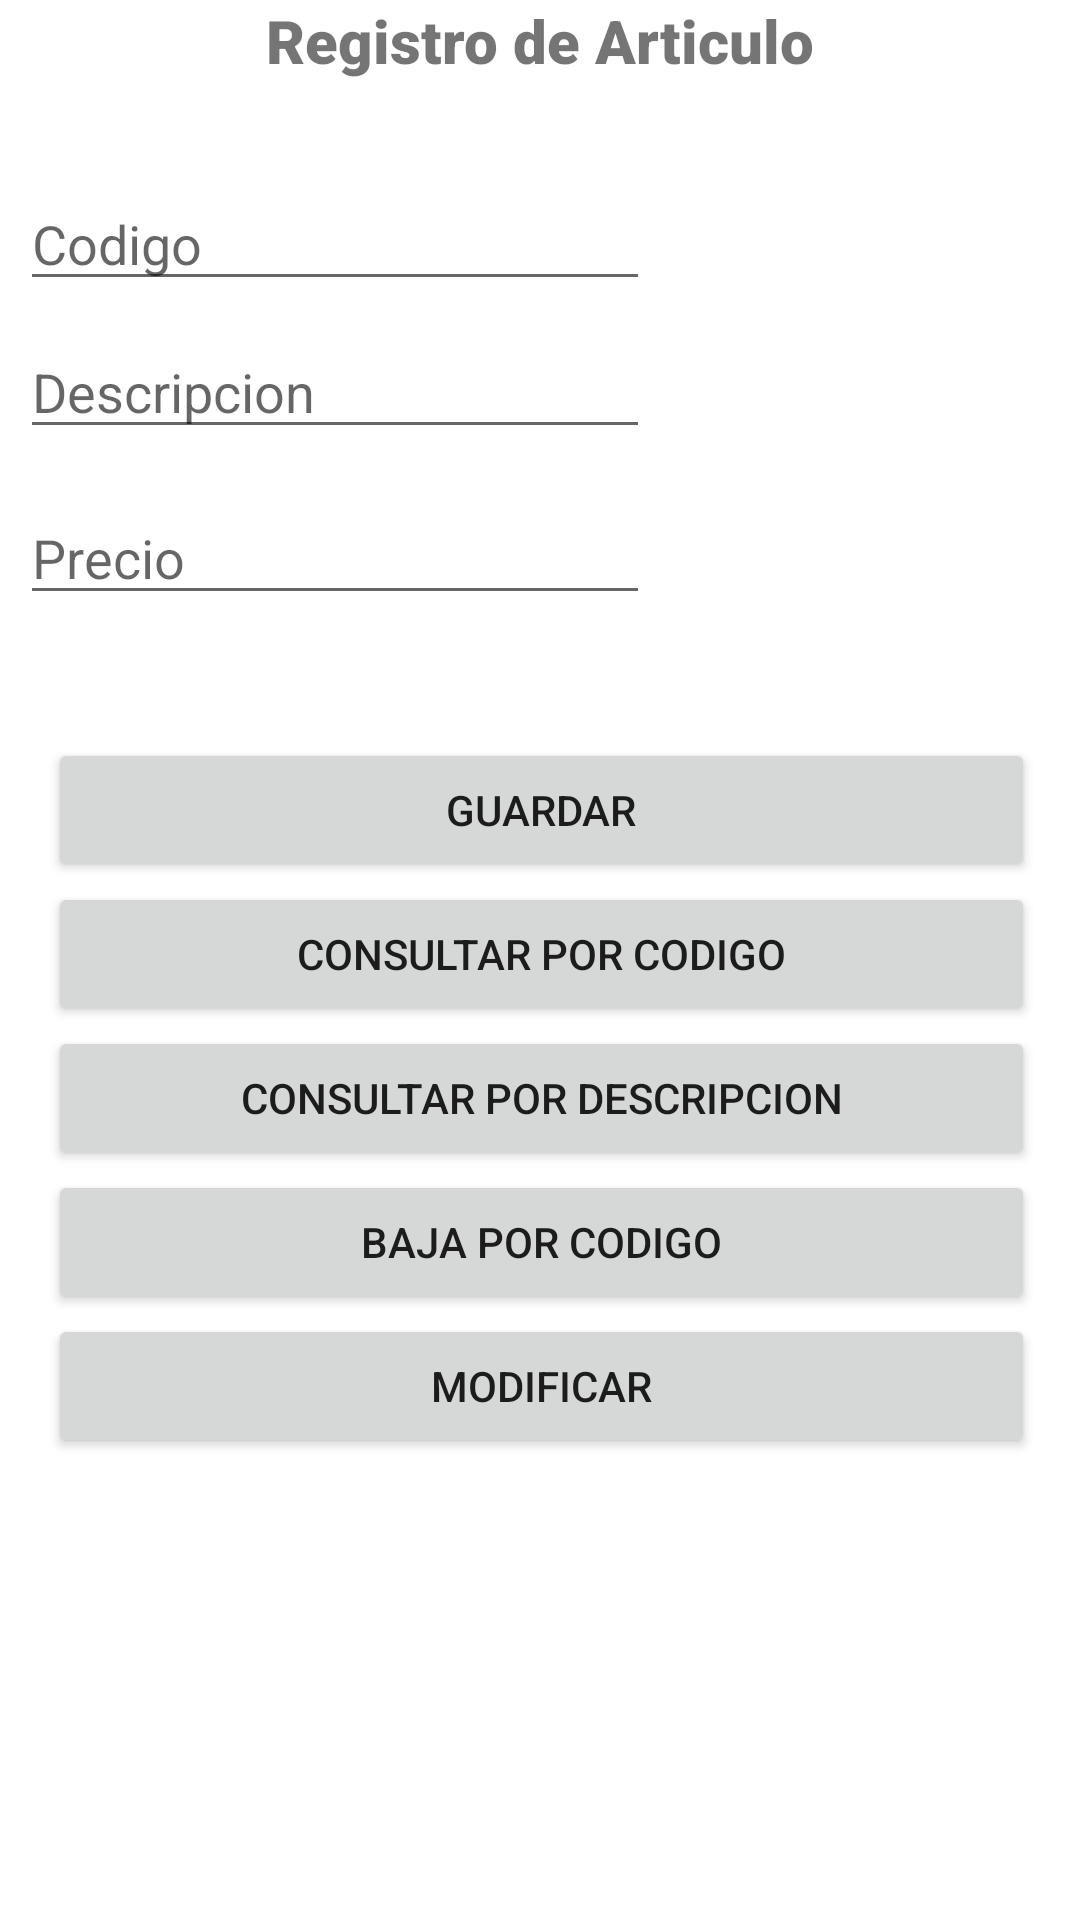

Layout XML and referenced resources for this Android screen:
<!-- AndroidManifest.xml: application theme Theme.MyApplicationSegundoB -->
<!-- res/layout/activity_main_sqlite.xml -->
<?xml version="1.0" encoding="utf-8"?>
<androidx.constraintlayout.widget.ConstraintLayout xmlns:android="http://schemas.android.com/apk/res/android"
    xmlns:app="http://schemas.android.com/apk/res-auto"
    xmlns:tools="http://schemas.android.com/tools"
    android:layout_width="match_parent"
    android:layout_height="match_parent"
    tools:context=".MainActivitySQLite">

    <EditText
        android:id="@+id/txtCodigoSqlite"
        android:layout_width="wrap_content"
        android:layout_height="wrap_content"
        android:layout_marginStart="32dp"
        android:layout_marginTop="32dp"
        android:layout_marginEnd="169dp"
        android:ems="10"
        android:hint="Codigo"

        android:inputType="textPersonName"
        app:layout_constraintEnd_toEndOf="parent"
        app:layout_constraintStart_toStartOf="parent"
        app:layout_constraintTop_toBottomOf="@+id/textView9" />

    <EditText
        android:id="@+id/txtDesSqlite"
        android:layout_width="wrap_content"
        android:layout_height="wrap_content"
        android:layout_marginStart="32dp"
        android:layout_marginTop="8dp"
        android:layout_marginEnd="169dp"
        android:ems="10"
        android:hint="Descripcion"
        android:inputType="textPersonName"
        app:layout_constraintEnd_toEndOf="parent"
        app:layout_constraintStart_toStartOf="parent"
        app:layout_constraintTop_toBottomOf="@+id/txtCodigoSqlite" />

    <EditText
        android:id="@+id/txtPreSqlite"
        android:layout_width="wrap_content"
        android:layout_height="wrap_content"
        android:layout_marginStart="32dp"
        android:layout_marginTop="14dp"
        android:layout_marginEnd="169dp"
        android:ems="10"
        android:hint="Precio"
        android:inputType="textPersonName"
        app:layout_constraintEnd_toEndOf="parent"
        app:layout_constraintStart_toStartOf="parent"
        app:layout_constraintTop_toBottomOf="@+id/txtDesSqlite" />

    <TextView
        android:id="@+id/textView9"
        android:layout_width="wrap_content"
        android:layout_height="wrap_content"
        android:text="Registro de Articulo"
        android:textSize="20dp"
        android:fontFamily="sans-serif-black"
        app:layout_constraintEnd_toEndOf="parent"
        app:layout_constraintHorizontal_bias="0.5"
        app:layout_constraintStart_toStartOf="parent"
        tools:ignore="MissingConstraints"
        tools:layout_editor_absoluteY="45dp" />

    <LinearLayout
        android:layout_width="409dp"
        android:layout_height="476dp"
        android:layout_marginStart="1dp"
        android:layout_marginTop="1dp"
        android:layout_marginEnd="1dp"
        android:orientation="vertical"
        android:padding="40dp"
        app:layout_constraintEnd_toEndOf="parent"
        app:layout_constraintStart_toStartOf="parent"
        app:layout_constraintTop_toBottomOf="@+id/txtPreSqlite">

        <Button
            android:id="@+id/btnGusqli"
            android:layout_width="match_parent"
            android:layout_height="wrap_content"
            android:text="Guardar" />

        <Button
            android:id="@+id/btnconsqlicod"
            android:layout_width="match_parent"
            android:layout_height="wrap_content"
            android:text="Consultar por codigo" />

        <Button
            android:id="@+id/btnconsusqlides"
            android:layout_width="match_parent"
            android:layout_height="wrap_content"
            android:text="Consultar por Descripcion" />

        <Button
            android:id="@+id/btnBajasqli"
            android:layout_width="match_parent"
            android:layout_height="wrap_content"
            android:text="Baja por codigo" />

        <Button
            android:id="@+id/btnEditarSqlit"
            android:layout_width="match_parent"
            android:layout_height="wrap_content"
            android:text="Modificar" />
    </LinearLayout>

</androidx.constraintlayout.widget.ConstraintLayout>
<!-- resources referenced by this layout -->
<resources>
  <style name="Theme.MyApplicationSegundoB" parent="Theme.MaterialComponents.DayNight.DarkActionBar">
          
          <item name="colorPrimary">@color/purple_500</item>
          <item name="colorPrimaryVariant">@color/purple_700</item>
          <item name="colorOnPrimary">@color/white</item>
          
          <item name="colorSecondary">@color/teal_200</item>
          <item name="colorSecondaryVariant">@color/teal_700</item>
          <item name="colorOnSecondary">@color/black</item>
          
          <item name="android:statusBarColor" tools:targetApi="l">?attr/colorPrimaryVariant</item>
          
      </style>
  <!-- not gathered from this repository: default colours our renderer supplied (Android Studio template values) -->
  <color name="purple_500">#FF6200EE</color>
  <color name="purple_700">#FF3700B3</color>
  <color name="teal_200">#FF03DAC5</color>
  <color name="teal_700">#FF018786</color>
  <color name="black">#FF000000</color>
  <color name="white">#FFFFFFFF</color>
</resources>
